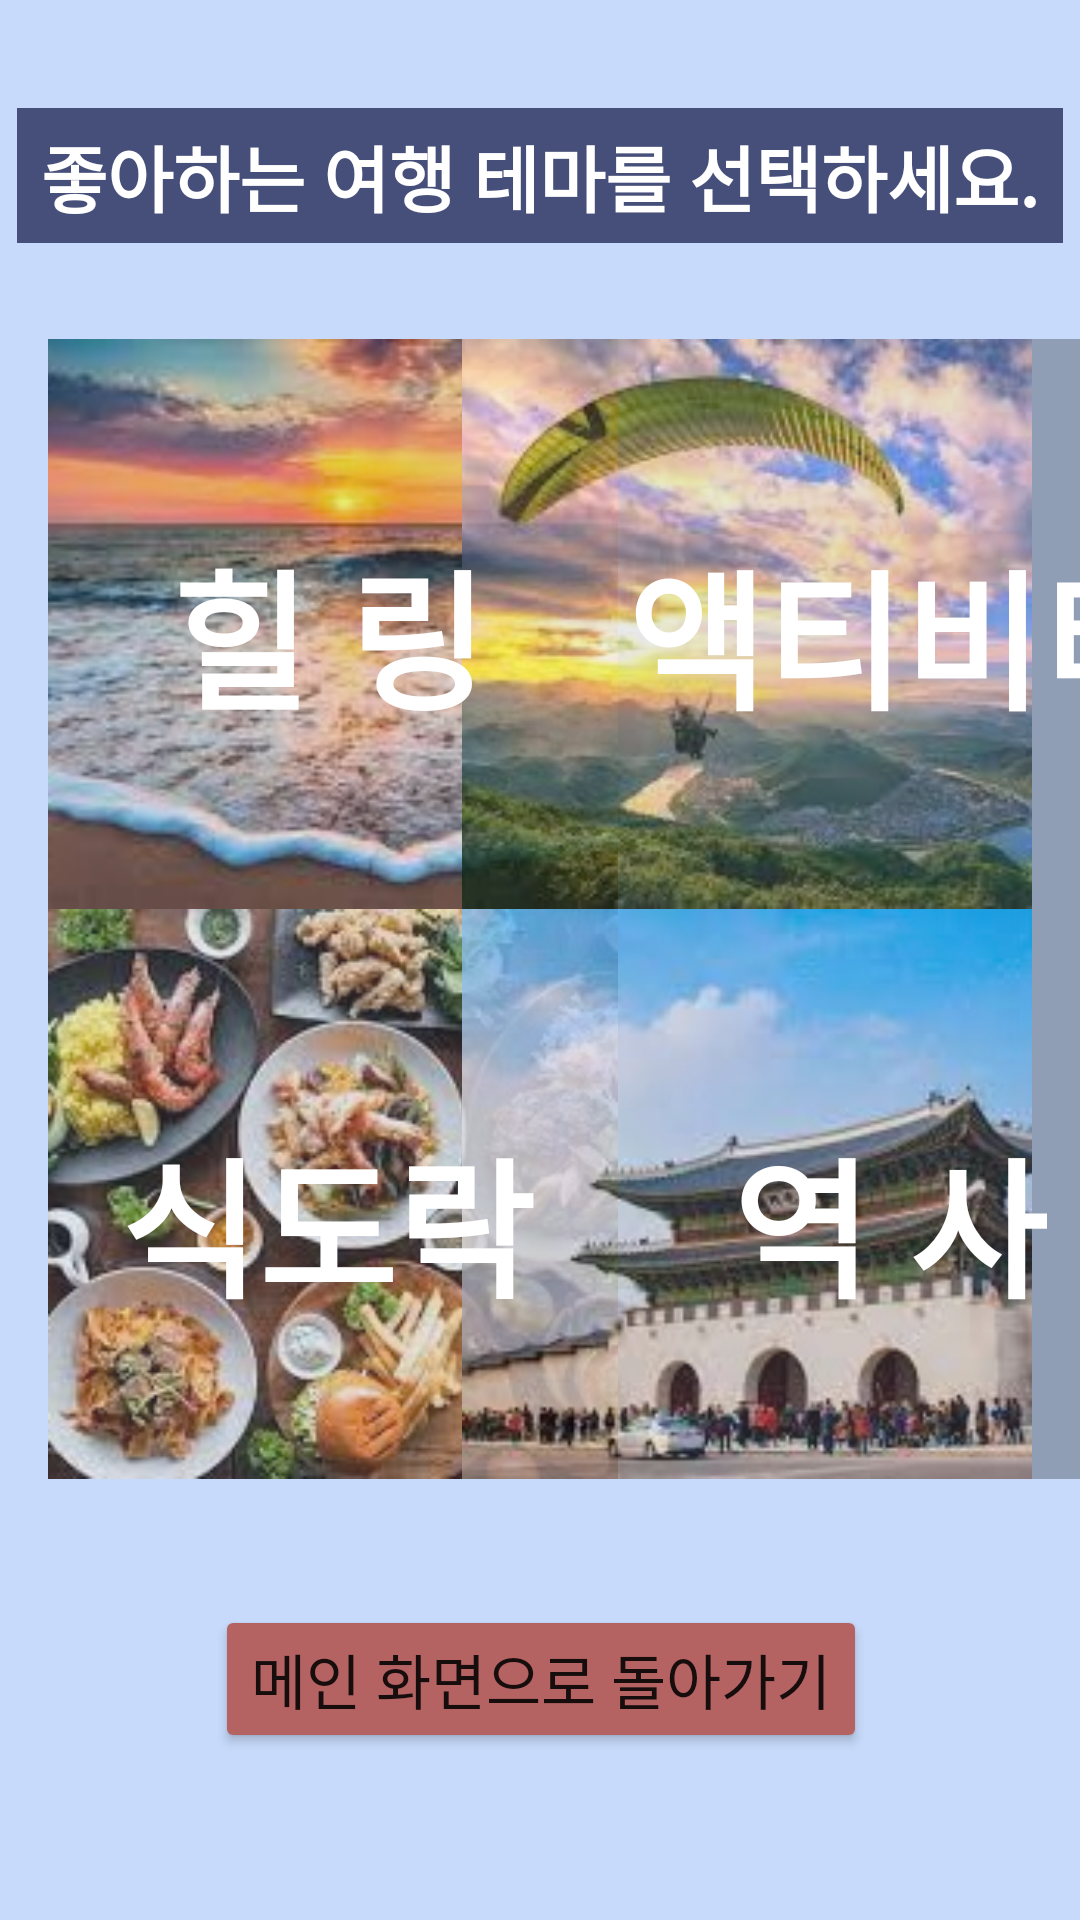

Here is an Android app screen rendered from its layout file. Give the layout XML and the strings, colors and styles it references.
<!-- AndroidManifest.xml: application theme Theme.Fin_201910103 -->
<!-- res/layout/activity2.xml -->
<?xml version="1.0" encoding="utf-8"?>
<androidx.constraintlayout.widget.ConstraintLayout xmlns:android="http://schemas.android.com/apk/res/android"
    xmlns:app="http://schemas.android.com/apk/res-auto"
    xmlns:tools="http://schemas.android.com/tools"
    android:layout_width="match_parent"
    android:layout_height="match_parent"
    android:background="#C7DAFB">

    <TextView
        android:id="@+id/textView2"
        android:layout_width="wrap_content"
        android:layout_height="wrap_content"
        android:layout_marginTop="36dp"
        android:background="#464E7A"
        android:paddingLeft="8dp"
        android:paddingTop="5dp"
        android:paddingRight="8dp"
        android:paddingBottom="5dp"
        android:text="좋아하는 여행 테마를 선택하세요."
        android:textColor="#FFFFFF"
        android:textSize="24sp"
        android:textStyle="bold"
        app:layout_constraintEnd_toEndOf="parent"
        app:layout_constraintHorizontal_bias="0.492"
        app:layout_constraintStart_toStartOf="parent"
        app:layout_constraintTop_toTopOf="parent" />

    <TextView
        android:id="@+id/textView20"
        android:layout_width="380dp"
        android:layout_height="380dp"
        android:layout_marginStart="16dp"
        android:layout_marginTop="32dp"
        android:background="#4A0C0C0C"
        app:layout_constraintStart_toStartOf="parent"
        app:layout_constraintTop_toBottomOf="@+id/textView2" />

    <ImageView
        android:id="@+id/imageView5"
        android:layout_width="398dp"
        android:layout_height="178dp"
        android:layout_marginStart="86dp"
        android:layout_marginTop="450dp"
        android:rotation="20"
        app:layout_constraintStart_toStartOf="parent"
        app:layout_constraintTop_toTopOf="parent"
        app:srcCompat="@drawable/plane" />

    <ImageButton
        android:id="@+id/imageButton1"
        android:layout_width="190dp"
        android:layout_height="190dp"
        android:layout_marginStart="16dp"
        android:layout_marginTop="32dp"
        android:alpha="0.8"
        android:background="@android:color/transparent"
        android:scaleType="fitXY"
        app:layout_constraintStart_toStartOf="parent"
        app:layout_constraintTop_toBottomOf="@+id/textView2"
        app:srcCompat="@drawable/healing1" />

    <ImageButton
        android:id="@+id/imageButton2"
        android:layout_width="190dp"
        android:layout_height="190dp"
        android:layout_marginTop="32dp"
        android:layout_marginEnd="16dp"
        android:alpha="0.8"
        android:background="@android:color/transparent"
        android:scaleType="fitXY"
        app:layout_constraintEnd_toEndOf="parent"
        app:layout_constraintTop_toBottomOf="@+id/textView2"
        app:srcCompat="@drawable/activity" />

    <ImageButton
        android:id="@+id/imageButton3"
        android:layout_width="190dp"
        android:layout_height="190dp"
        android:layout_marginStart="16dp"
        android:alpha="0.8"
        android:background="@android:color/transparent"
        android:scaleType="fitXY"
        app:layout_constraintStart_toStartOf="parent"
        app:layout_constraintTop_toBottomOf="@+id/imageButton1"
        app:srcCompat="@drawable/food1" />

    <ImageButton
        android:id="@+id/imageButton4"
        android:layout_width="190dp"
        android:layout_height="190dp"
        android:layout_marginEnd="16dp"
        android:alpha="0.8"
        android:background="@android:color/transparent"
        android:scaleType="fitXY"
        app:layout_constraintEnd_toEndOf="parent"
        app:layout_constraintTop_toBottomOf="@+id/imageButton2"
        app:srcCompat="@drawable/history1" />

    <TextView
        android:id="@+id/textView19"
        android:layout_width="wrap_content"
        android:layout_height="wrap_content"
        android:layout_marginStart="57dp"
        android:layout_marginTop="94dp"
        android:fontFamily="cursive"
        android:text="힐 링"
        android:textColor="#FFFFFF"
        android:textSize="50sp"
        android:textStyle="bold"
        app:layout_constraintStart_toStartOf="parent"
        app:layout_constraintTop_toBottomOf="@+id/textView2" />

    <TextView
        android:id="@+id/textView22"
        android:layout_width="wrap_content"
        android:layout_height="wrap_content"
        android:layout_marginStart="209dp"
        android:layout_marginTop="94dp"
        android:fontFamily="cursive"
        android:text="액티비티"
        android:textColor="#FFFFFF"
        android:textSize="50sp"
        android:textStyle="bold"
        app:layout_constraintStart_toStartOf="parent"
        app:layout_constraintTop_toBottomOf="@+id/textView2" />

    <TextView
        android:id="@+id/textView21"
        android:layout_width="wrap_content"
        android:layout_height="wrap_content"
        android:layout_marginStart="40dp"
        android:layout_marginTop="290dp"
        android:fontFamily="cursive"
        android:text="식도락"
        android:textColor="#FFFFFF"
        android:textSize="50sp"
        android:textStyle="bold"
        app:layout_constraintStart_toStartOf="parent"
        app:layout_constraintTop_toBottomOf="@+id/textView2" />

    <TextView
        android:id="@+id/textView23"
        android:layout_width="wrap_content"
        android:layout_height="wrap_content"
        android:layout_marginStart="244dp"
        android:layout_marginTop="290dp"
        android:fontFamily="cursive"
        android:text="역 사"
        android:textColor="#FFFFFF"
        android:textSize="50sp"
        android:textStyle="bold"
        app:layout_constraintStart_toStartOf="parent"
        app:layout_constraintTop_toBottomOf="@+id/textView2" />

    <Button
        android:id="@+id/button10"
        android:layout_width="wrap_content"
        android:layout_height="wrap_content"
        android:backgroundTint="#B56262"
        android:text="메인 화면으로 돌아가기"
        android:textSize="20sp"
        app:layout_constraintBottom_toBottomOf="parent"
        app:layout_constraintEnd_toEndOf="parent"
        app:layout_constraintHorizontal_bias="0.503"
        app:layout_constraintStart_toStartOf="parent"
        app:layout_constraintTop_toBottomOf="@+id/imageButton3"
        app:layout_constraintVertical_bias="0.431" />

</androidx.constraintlayout.widget.ConstraintLayout>
<!-- resources referenced by this layout -->
<resources>
  <!-- drawable activity: jpg bitmap (drawable, 20544 bytes) -->
  <!-- drawable food1: jpg bitmap (drawable, 28871 bytes) -->
  <!-- drawable healing1: jpg bitmap (drawable, 17786 bytes) -->
  <!-- drawable history1: jpg bitmap (drawable, 17688 bytes) -->
  <style name="Theme.Fin_201910103" parent="Theme.MaterialComponents.DayNight.DarkActionBar">
          
          <item name="colorPrimary">@color/purple_500</item>
          <item name="colorPrimaryVariant">@color/purple_700</item>
          <item name="colorOnPrimary">@color/white</item>
          
          <item name="colorSecondary">@color/teal_200</item>
          <item name="colorSecondaryVariant">@color/teal_700</item>
          <item name="colorOnSecondary">@color/black</item>
          
          <item name="android:statusBarColor" tools:targetApi="l">?attr/colorPrimaryVariant</item>
          
      </style>
  <!-- not gathered from this repository: default colours our renderer supplied (Android Studio template values) -->
  <color name="purple_500">#FF6200EE</color>
  <color name="purple_700">#FF3700B3</color>
  <color name="teal_200">#FF03DAC5</color>
  <color name="teal_700">#FF018786</color>
  <color name="black">#FF000000</color>
  <color name="white">#FFFFFFFF</color>
</resources>
